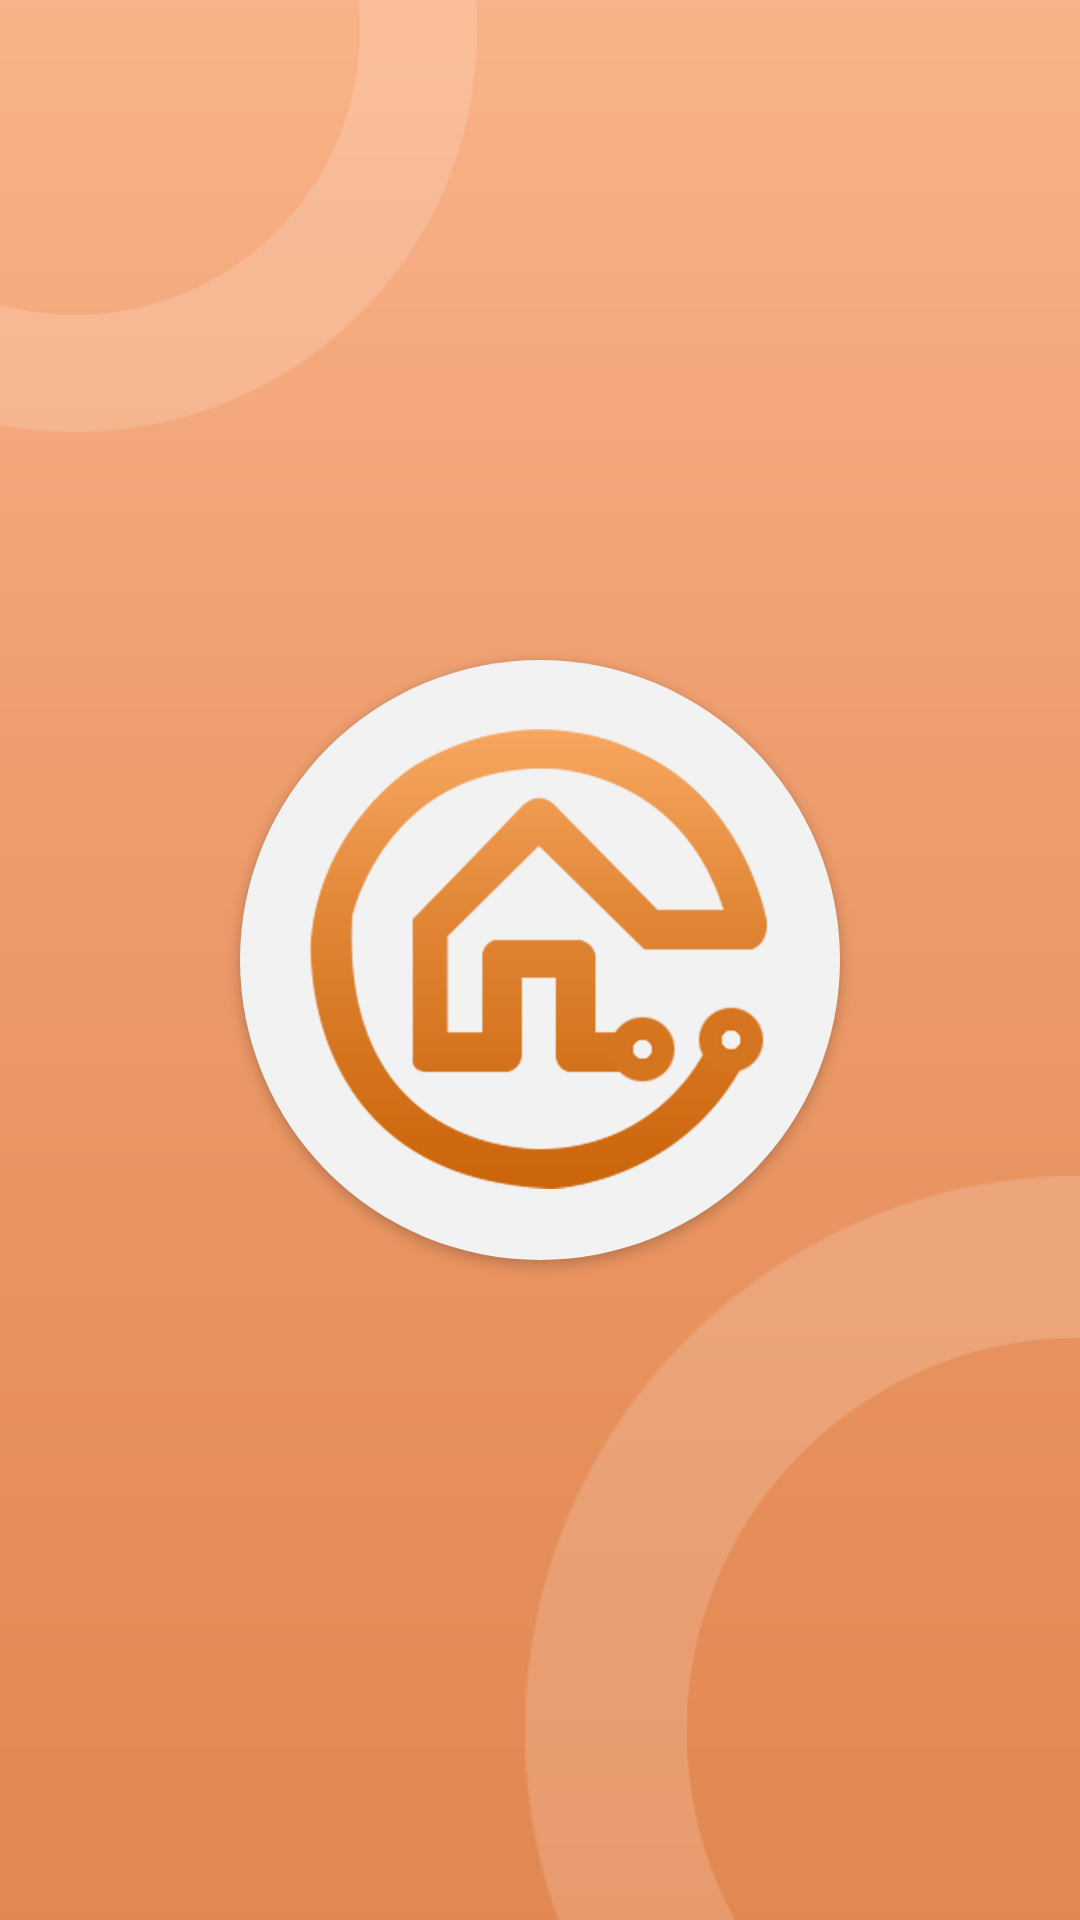

Android layout source for this screen:
<!-- AndroidManifest.xml: activity theme AppTheme.NoActionBar -->
<!-- res/layout/activity_splash_screen.xml -->
<?xml version="1.0" encoding="utf-8"?>
<androidx.constraintlayout.widget.ConstraintLayout xmlns:android="http://schemas.android.com/apk/res/android"
    xmlns:tools="http://schemas.android.com/tools"
    android:layout_width="match_parent"
    android:layout_height="match_parent"
    android:background="@drawable/background"
    tools:context=".ui.activity.SplashScreenActivity">

    <RelativeLayout
        android:layout_width="match_parent"
        android:layout_height="match_parent">

        <LinearLayout
            android:id="@+id/linear_layout"
            android:layout_width="200dp"
            android:layout_height="200dp"
            android:layout_centerInParent="true"
            android:background="@drawable/circle_white"
            android:elevation="2dp"
            android:padding="20dp">

            <ImageView
                android:id="@+id/image_view"
                android:layout_width="match_parent"
                android:layout_height="match_parent"
                android:layout_centerInParent="true"
                android:background="@drawable/logo" />
        </LinearLayout>

    </RelativeLayout>

</androidx.constraintlayout.widget.ConstraintLayout>
<!-- resources referenced by this layout -->
<resources>
  <!-- drawable background: png bitmap (drawable, 29938 bytes) -->
  <!-- drawable circle_white (drawable) -->
  <?xml version="1.0" encoding="utf-8"?>
  <shape xmlns:android="http://schemas.android.com/apk/res/android"
      android:shape="rectangle">
      <solid android:color="#f2f2f2" />
      <corners android:radius="100dp" />
  </shape>
  <!-- drawable logo: png bitmap (drawable, 78663 bytes) -->
  <style name="AppTheme.NoActionBar" parent="AppTheme">
          <item name="windowActionBar">false</item>
          <item name="windowNoTitle">true</item>
      </style>
  <style name="AppTheme" parent="Theme.AppCompat.Light.DarkActionBar">
          
          <item name="colorPrimary">@color/colorPrimary</item>
          <item name="colorPrimaryDark">@color/colorPrimaryDark</item>
          <item name="colorAccent">@color/colorAccent</item>
      </style>
  <color name="colorPrimary">#E68446</color>
  <color name="colorPrimaryDark">#ad5a28</color>
  <color name="colorAccent">#D81B60</color>
</resources>
